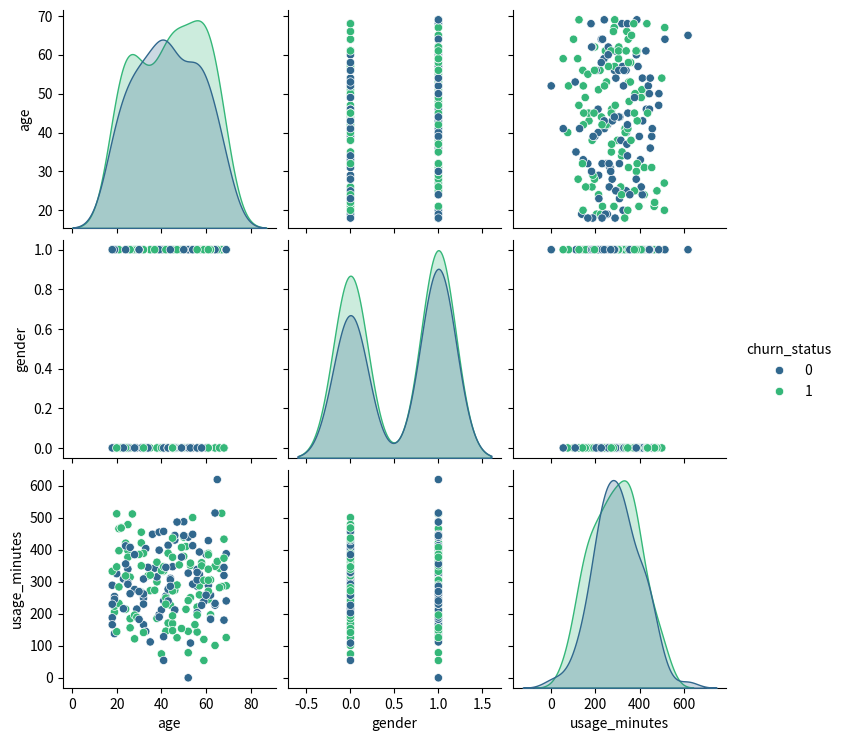

Source code (Python):
# -*- coding: utf-8 -*-
"""exp 1 k

Automatically generated by Colab.

Original file is located at
    https://colab.research.google.com/<link-removed>
"""

import pandas as pd
import numpy as np
import seaborn as sns
import matplotlib.pyplot as plt
# Seed for reproducibility
np.random.seed(42)
# Generate synthetic dataset
num_samples = 200
data = {
 # Age between 18 and 70
 'age': np.random.randint(18, 70, size=num_samples),
 # Randomly choose gender
 'gender': np.random.choice(['Male', 'Female'], size=num_samples),   # Usage with some normal distribution, clipped to non-negative values
 'usage_minutes': np.random.normal(loc=300, scale=100, size=num_samples).clip(0),

 # Randomly choose churn status
 'churn_status': np.random.choice(['Churned', 'Not Churned'],  size=num_samples)
}
df = pd.DataFrame(data)
# Encode categorical variables
df['gender'] = df['gender'].map({'Male': 0, 'Female': 1})
df['churn_status'] = df['churn_status'].map({'Churned': 1, 'Not Churned': 0}) # Create pair plot
sns.pairplot(df, hue='churn_status', palette='viridis')
# Display plot
plt.show()